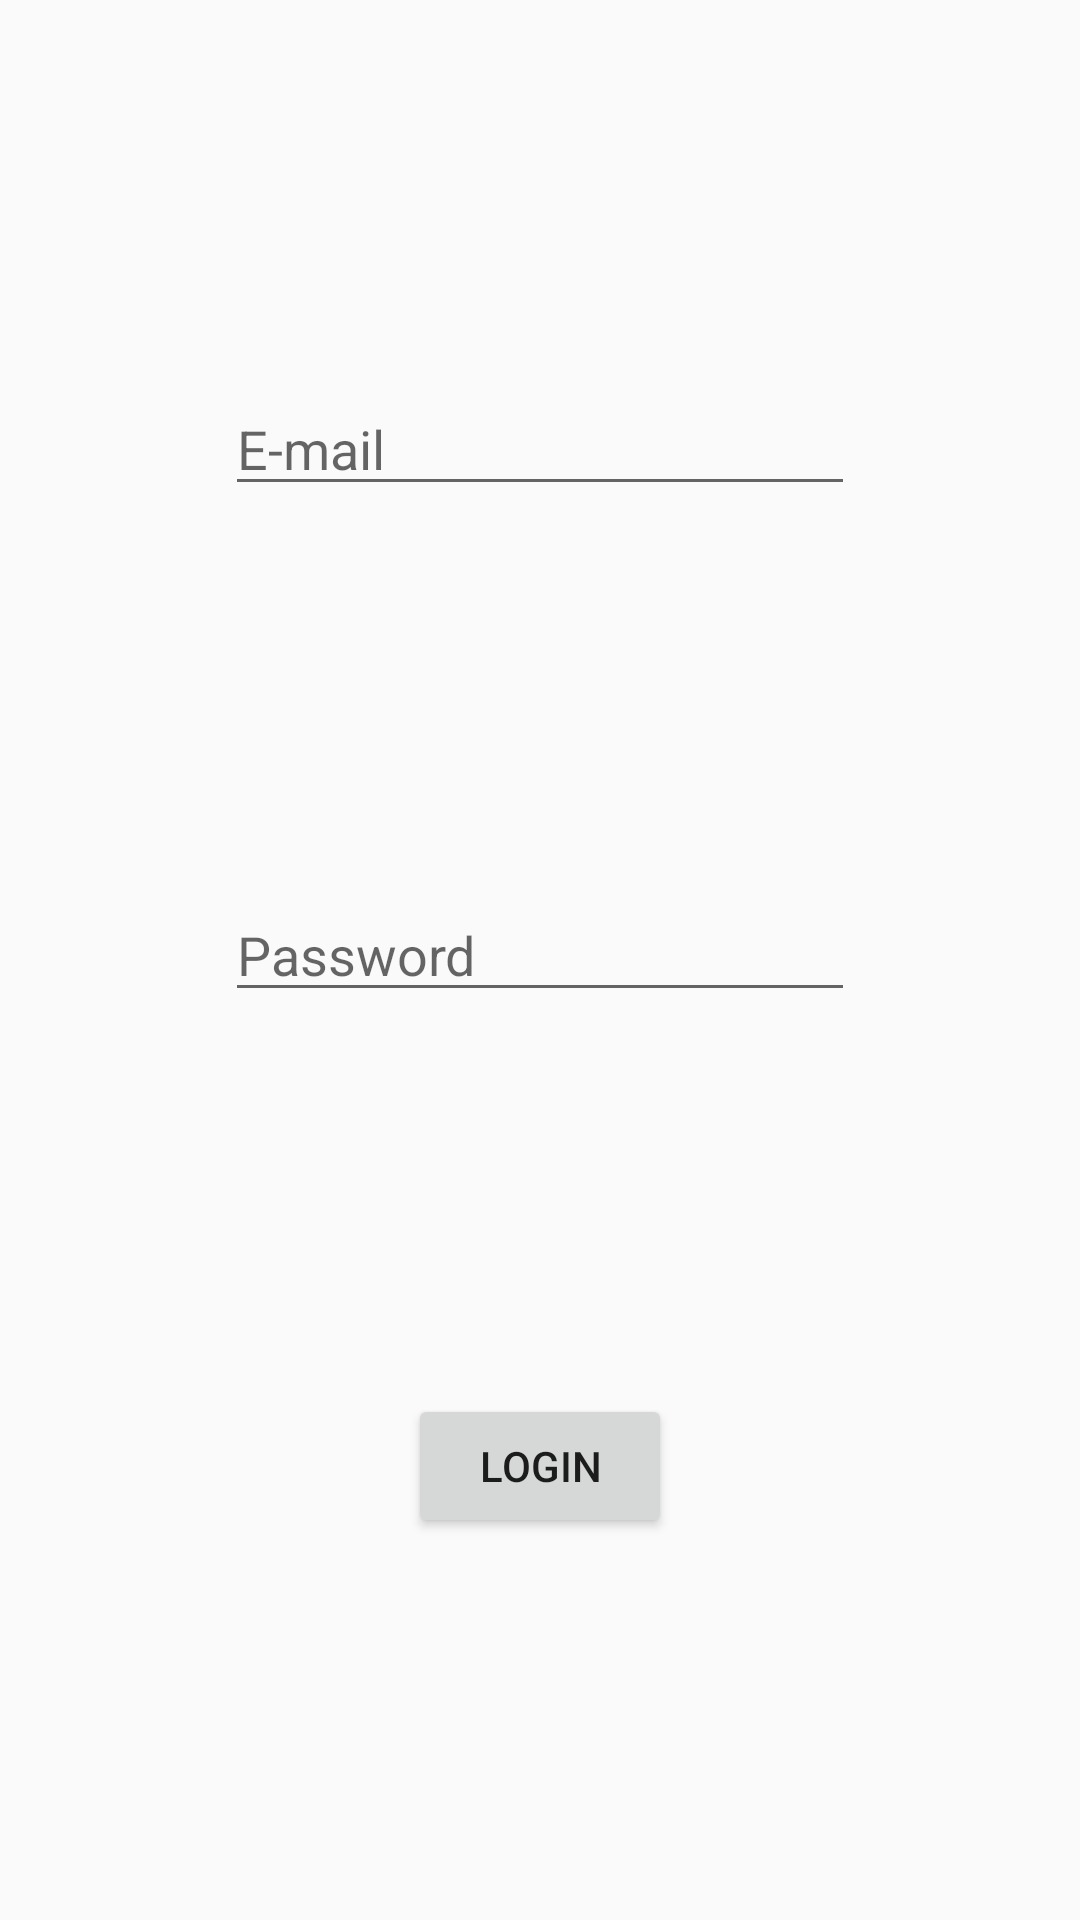

This screen was rendered from an Android layout file. Write that file and the resources it references.
<!-- AndroidManifest.xml: application theme AppTheme -->
<!-- res/layout/activity_login.xml -->
<?xml version="1.0" encoding="utf-8"?>
<androidx.constraintlayout.widget.ConstraintLayout
        xmlns:android="http://schemas.android.com/apk/res/android"
        xmlns:tools="http://schemas.android.com/tools"
        xmlns:app="http://schemas.android.com/apk/res-auto"
        android:layout_width="match_parent"
        android:layout_height="match_parent"
        tools:context=".login">

    <EditText
            android:layout_width="wrap_content"
            android:layout_height="wrap_content"
            android:inputType="textEmailAddress"
            android:ems="10"
            android:id="@+id/edit_Email_login"
            app:layout_constraintStart_toStartOf="parent" app:layout_constraintHorizontal_bias="0.5"
            app:layout_constraintEnd_toEndOf="parent" app:layout_constraintTop_toTopOf="parent"
            app:layout_constraintBottom_toTopOf="@+id/edit_Password_login" android:hint="E-mail"/>
    <EditText
            android:layout_width="wrap_content"
            android:layout_height="wrap_content"
            android:inputType="textPassword"
            android:ems="10"
            android:id="@+id/edit_Password_login"
            app:layout_constraintStart_toStartOf="parent" app:layout_constraintHorizontal_bias="0.5"
            app:layout_constraintEnd_toEndOf="parent" app:layout_constraintTop_toBottomOf="@+id/edit_Email_login"
            app:layout_constraintBottom_toTopOf="@+id/button_Login" android:hint="Password"/>
    <Button
            android:text="Login"
            android:layout_width="wrap_content"
            android:layout_height="wrap_content"
            android:id="@+id/button_Login" app:layout_constraintStart_toStartOf="parent"
            app:layout_constraintHorizontal_bias="0.5" app:layout_constraintEnd_toEndOf="parent"
            app:layout_constraintTop_toBottomOf="@+id/edit_Password_login"
            app:layout_constraintBottom_toBottomOf="parent" android:onClick="buLoginEvent"/>
</androidx.constraintlayout.widget.ConstraintLayout>
<!-- resources referenced by this layout -->
<resources>
  <style name="AppTheme" parent="Theme.AppCompat.Light.DarkActionBar">
          
          <item name="colorPrimary">@color/colorPrimary</item>
          <item name="colorPrimaryDark">@color/colorPrimaryDark</item>
          <item name="colorAccent">@color/colorAccent</item>
          <item name="actionOverflowButtonStyle">@style/CustomOverflowButton</item>
          
          <item name="android:statusBarColor">?attr/colorPrimaryDark</item>
      </style>
  <color name="colorPrimary">#3F51B5</color>
  <color name="colorPrimaryDark">#303F9F</color>
  <color name="colorAccent">#FF4081</color>
  <style name="CustomOverflowButton" parent="Widget.AppCompat.ActionButton.Overflow">
          <item name="android:src">@drawable/ic_menu_overflow</item>
          <item name="android:tint">@color/white</item>
      </style>
  <!-- drawable ic_menu_overflow (drawable) -->
  <vector xmlns:android="http://schemas.android.com/apk/res/android"
          android:width="24dp"
          android:height="24dp"
          android:viewportWidth="24.0"
          android:viewportHeight="24.0"
          android:tint="?attr/colorControlNormal">
      <path
          android:fillColor="#FF000000"
          android:pathData="M3,18h18v-2H3v2zm0,-5h18v-2H3v2zm0,-7v2h18V6H3z"/>
  </vector>
  <color name="white">#ffffff</color>
</resources>
